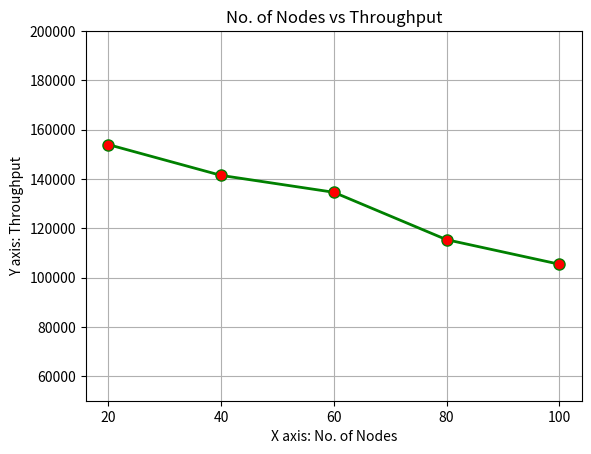

Here is the Python script that generated this plot:
import matplotlib.pyplot as plt 
  
# x axis values 
x = [20,40,60,80,100] 
# corresponding y axis values 
y = [153947,141453,134596,115363,105404] 
  

# plotting the points  
plt.plot(x, y, color='green', linewidth = 2, 
         marker='o', markerfacecolor='red', markersize=8) 
  
#fig, ax=plt.subplots()
# setting x and y axis range 
#plt.plot(range(5));
plt.ylim(50000,200000) 
#plt.xlim(100,1500) 

#plt.yticks(y)
plt.xticks(x)

#ax.plot(x,y)
  
# naming the x axis 
plt.xlabel('X axis: No. of Nodes') 
# naming the y axis 
plt.ylabel('Y axis: Throughput') 
  
# giving a title to my graph 
plt.title('No. of Nodes vs Throughput') 
  
plt.grid()
# function to show the plot 
plt.show()
